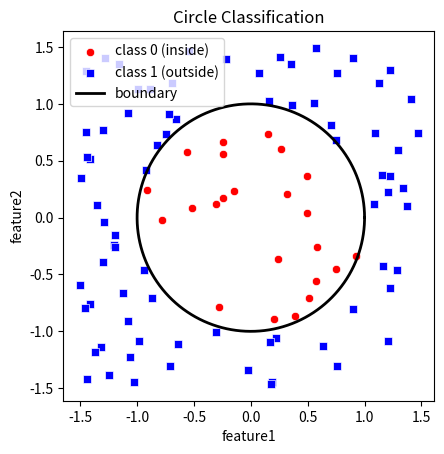

Write the Python code that produced this figure.
import numpy as np  # numerical arrays and math; used to generate points and compute distances
import pandas as pd  # tabular data; used to inspect the dataset as a DataFrame
import seaborn as sns  # statistical plotting; gives nicer scatter plots with less code
import matplotlib.pyplot as plt  # base plotting library; used to draw the boundary and set labels

n_samples = 100  # number of data points to generate
radius = 1.0  # radius of the circular decision boundary
center = np.array([0.0, 0.0])  # center of the circle (origin)
random_state = 1  # fixed seed so results are reproducible on every run
genrate = np.random.RandomState(random_state)  # seeded random generator (avoids changing global numpy seed)

# Points drawn uniformly from the square that encloses the circle
X = genrate.uniform(low=-1.5, high=1.5, size=(n_samples, 2))  # 100x2 matrix; range > radius so both classes appear

# class 0 -> inside the circle, class 1 -> outside
distance = np.sqrt((X[:, 0] - center[0]) ** 2 + (X[:, 1] - center[1]) ** 2)  # Euclidean distance of each point from center
y = np.where(distance <= radius, 0, 1)  # label: 0 if inside/on circle, 1 if outside

df = pd.DataFrame(X, columns=['feature1', 'feature2'])  # wrap features in a DataFrame for easy viewing
df['distance'] = distance  # add distance column to see why each label was assigned
df['target'] = y  # add class label column
print(df.head(10), "\n")  # show first 10 rows as a quick sanity check
print(df.describe(), "\n")  # summary stats (mean, std, min, max) of each column
print("Class counts:\n", df['target'].value_counts(), "\n")  # check class balance between inside and outside

theta = np.linspace(0, 2 * np.pi, 300)  # 300 angles from 0 to 2π to trace a smooth circle
circle_x = center[0] + radius * np.cos(theta)  # x-coordinates of the boundary circle (parametric form)
circle_y = center[1] + radius * np.sin(theta)  # y-coordinates of the boundary circle (parametric form)

sns.scatterplot(x=X[y == 0, 0], y=X[y == 0, 1],  # plot only class 0 points (boolean mask selects rows)
                color='red', marker='o', label='class 0 (inside)')  # red circles so inside points stand out
sns.scatterplot(x=X[y == 1, 0], y=X[y == 1, 1],  # plot only class 1 points
                color='blue', marker='s', label='class 1 (outside)')  # blue squares, a different shape for clarity
plt.plot(circle_x, circle_y, color='black', linewidth=2, label='boundary')  # draw the true decision boundary
plt.xlabel('feature1')  # label x-axis
plt.ylabel('feature2')  # label y-axis
plt.title('Circle Classification')  # plot title
plt.legend()  # show legend for both classes and the boundary
plt.gca().set_aspect('equal')  # equal axis scaling so the circle doesn't look like an ellipse
plt.show()  # render the figure window
